Photos from the image-classification dataset "dataset_spectrograms" in the GitHub repository sanafathima-00/AI-Based-Early-Detection-of-Alzheimer-s-from-Patient-Speech. Its 2 classes are: cognitively impaired, normal.

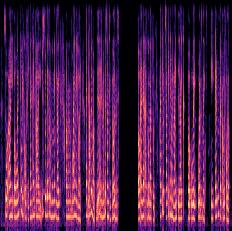
Label: cognitively impaired

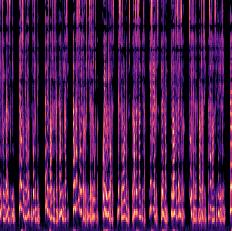
Label: normal

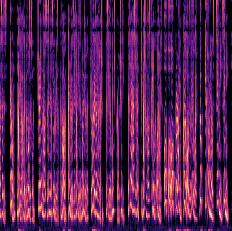
Label: normal

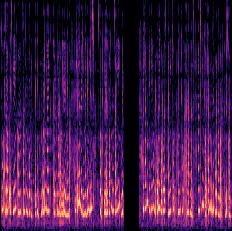
Label: cognitively impaired

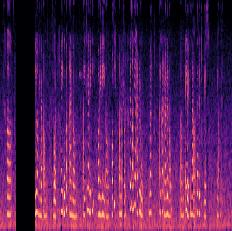
Label: cognitively impaired

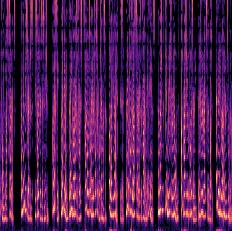
Label: normal
